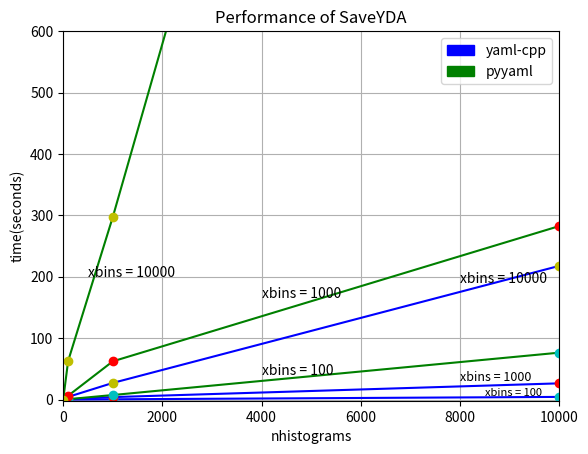

Here is the Python script that generated this plot:
import matplotlib

import matplotlib.pyplot as plt
import matplotlib.patches as mpatches
#import numpy as np


#SaveYDA cpp Performance

x = [0,100,1000,10000]
y1 = [0,0.04341000000005,0.4276305,4.313542]
y2 = [0,0.4173235,3.984236,26.391431]
y3 = [0,4.31955,27.062256,217.617151]


plt.title('Performance of SaveYDA')
plt.xlabel('nhistograms')
plt.ylabel('time(seconds)')
cpp = plt.plot(x,y1,"b",x,y1,"oc",x,y2,"b",x,y2,"or",x,y3,"b",x,y3,"oy")
blue_patch = mpatches.Patch(color='blue',label='yaml-cpp')
plt.legend(handles = [blue_patch])
plt.text(8500,6.5, 'xbins = 100',fontsize = 8)
plt.text(8000,29.8, 'xbins = 1000',fontsize = 9)
plt.text(8000,190.4, 'xbins = 10000',fontsize = 10)
#plt.show()
plt.grid(True)
#---------------------------------------------------------------------------------------------------------------------------------------------------------------------------------------------------------------------------------

#SaveYDA python Performance

y1 = [0,0.6042085,7.368399,76.3381485]
y2 = [0,6.219068,62.222895,282.40803]
y3 = [0,62.895356,297.1315395,2835.59174]
plt.axis([-1.9,10001,-1.9,600])
plt.plot(x,y1,"g",x,y1,"oc",x,y2,"g",x,y2,"or",x,y3,"g",x,y3,"oy")
green_patch = mpatches.Patch(color='green',label='pyyaml')
plt.legend(handles = [blue_patch,green_patch])
plt.text(4000,40.4, 'xbins = 100',fontsize = 10)
plt.text(4000,165.4, 'xbins = 1000',fontsize = 10)
plt.text(500,200.4, 'xbins = 10000',fontsize = 10)
plt.show()
#plt.plot(x,y1)
#plt.plot(x,y2)
#plt.plot(x,y3)
#plt.show()